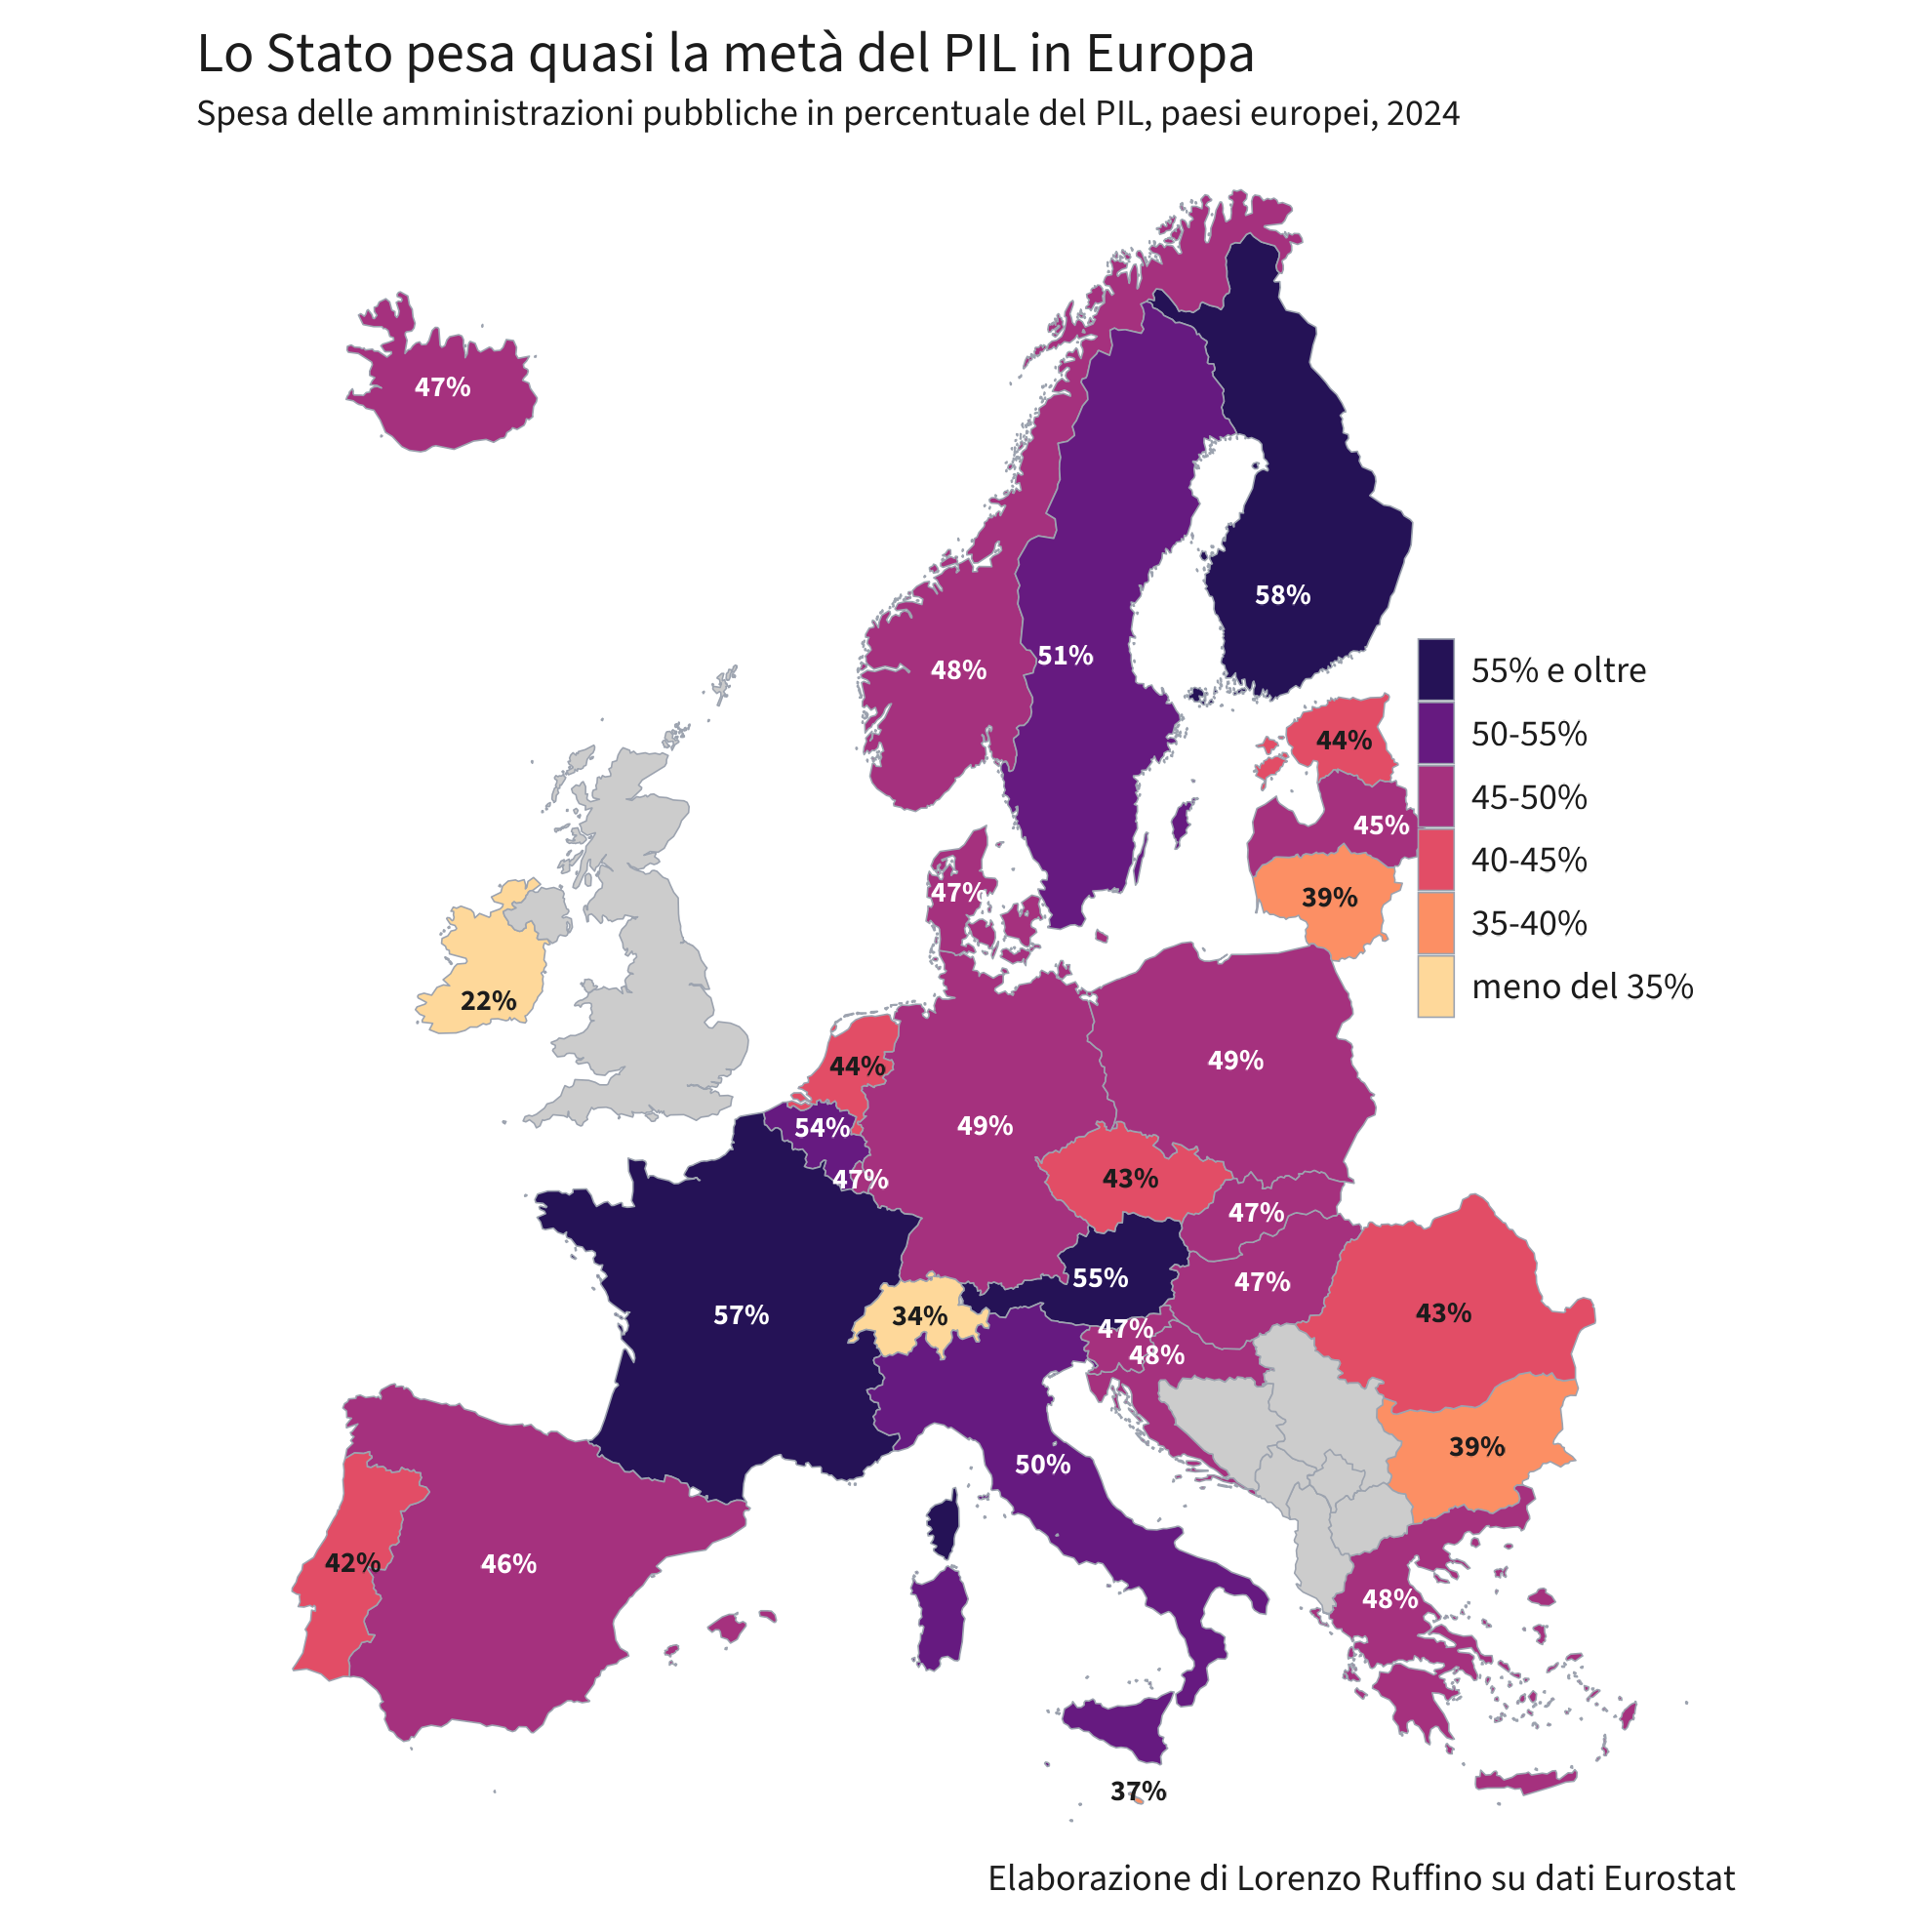

Source data for this figure (header and first rows):
CNTR_ID, valore
FI, 57.7
FR, 57
AT, 55.3
BE, 54.1
SE, 50.5
IT, 50.4
DE, 49.4
PL, 49.2
HR, 48.4
EL, 48.1
NO, 47.8
SK, 47.4
DK, 47.3
HU, 47.3
IS, 47.1
LU, 46.8
SI, 46.5
ES, 45.5
LV, 45.3
NL, 44.3
EE, 44
RO, 43.3
CZ, 43.2
PT, 42.4
LT, 39.4
BG, 39.2
CY, 38.3
MT, 37.2
CH, 33.6
IE, 22.3
